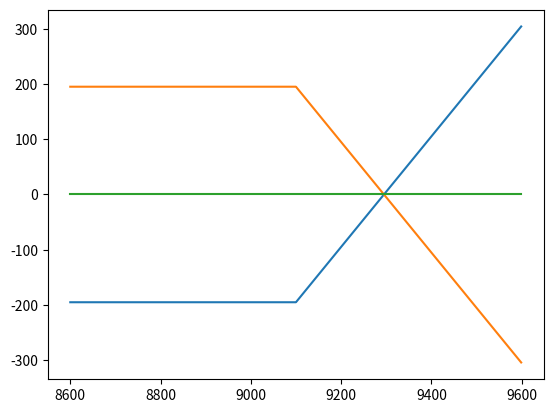

Source code (Python):
import numpy as np
import matplotlib.pyplot as plt
K= 9100
Premium_91Call=195

interval=500
standard=np.arange(K-interval,K+interval)

Payoff_longCall= np.maximum(standard-K,0)-Premium_91Call
Payoff_shortCall= -Payoff_longCall
Sum= Payoff_longCall+Payoff_shortCall

plt.plot(standard,Payoff_longCall)
plt.plot(standard,Payoff_shortCall)
plt.plot(standard,Sum)
plt.show()

